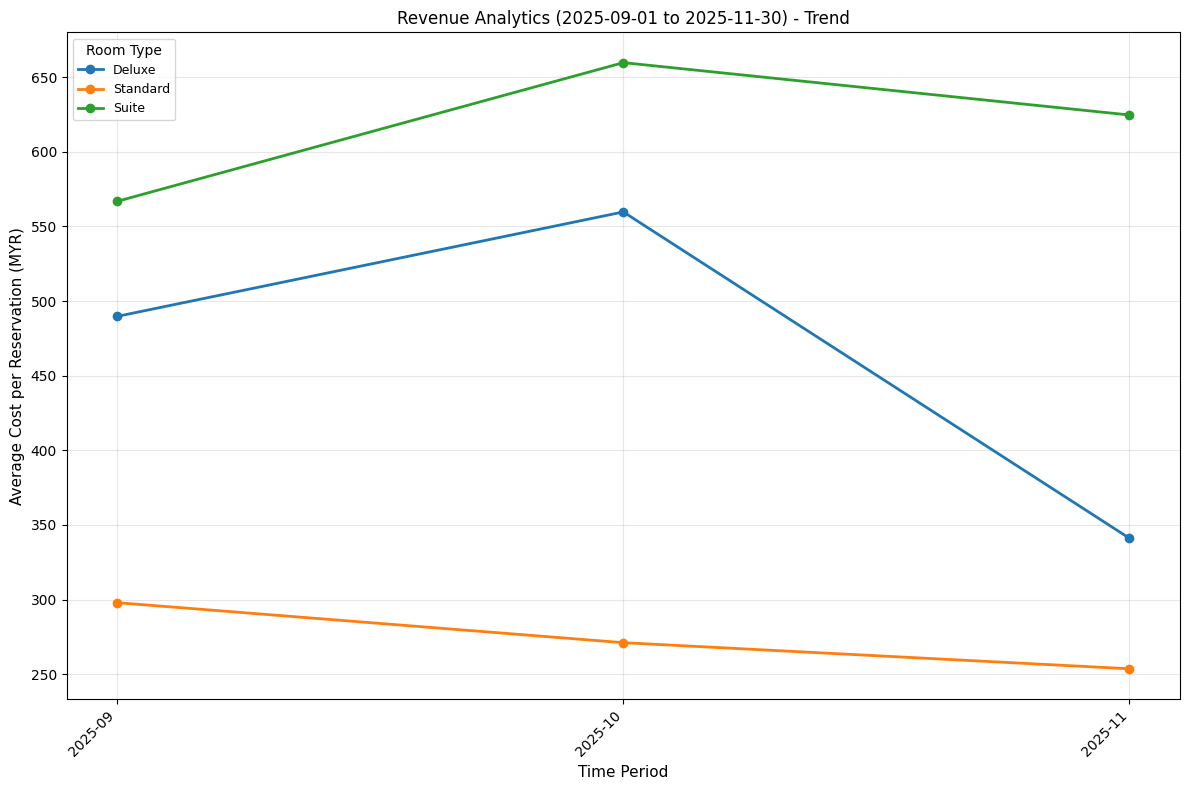

The file beside this chart, header and first rows:
time_bucket, room_type, total_revenue, reservation_count, avg_cost_per_reservation
2025-09, Deluxe, 8815, 18, 489.7
2025-09, Standard, 9235, 31, 297.9
2025-09, Suite, 10202, 18, 566.8
2025-10, Deluxe, 13432, 24, 559.7
2025-10, Standard, 13013, 48, 271.1
2025-10, Suite, 12534, 19, 659.7
2025-11, Deluxe, 2728, 8, 341.1
2025-11, Standard, 4058, 16, 253.6
2025-11, Suite, 4372, 7, 624.6
